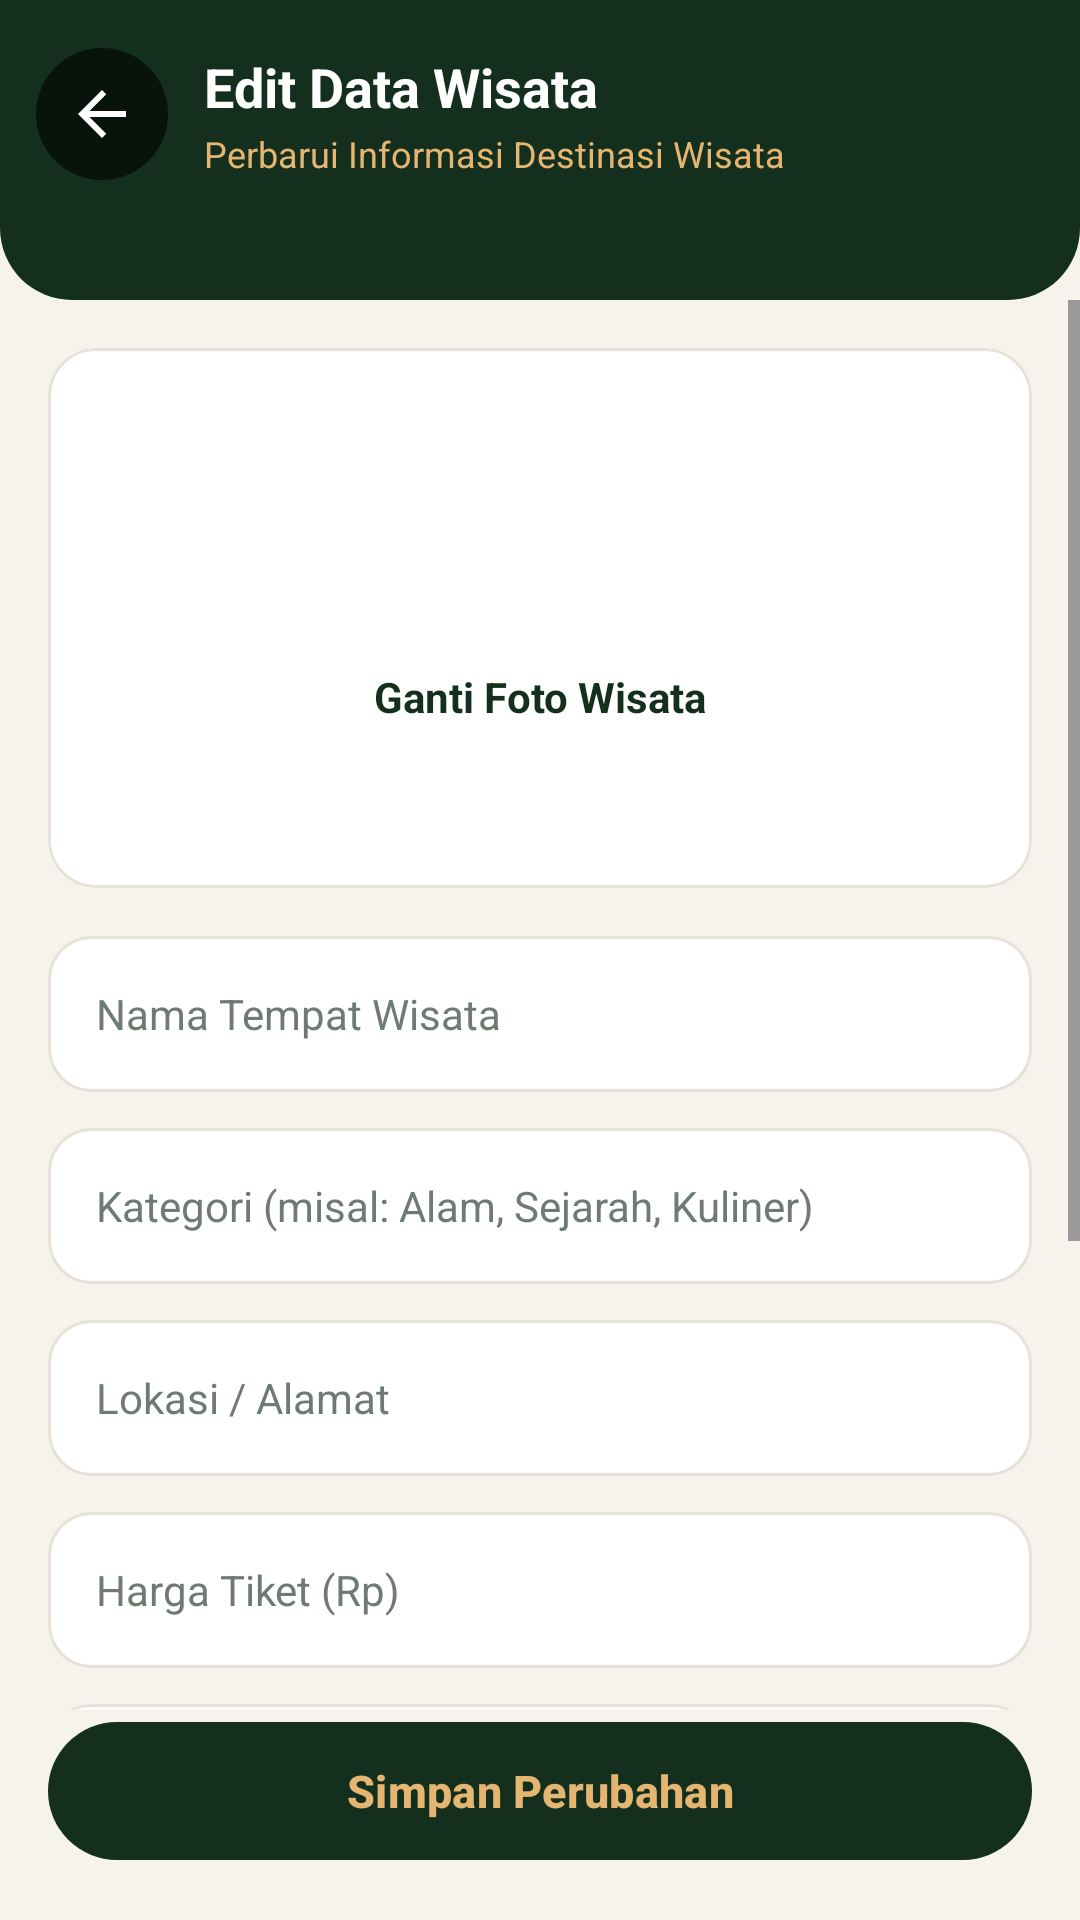

Produce the Android XML layout that renders to this screen, including the resource entries it uses.
<!-- AndroidManifest.xml: application theme Theme.JelajahJateng -->
<!-- res/layout/activity_edit_wisata.xml -->
<?xml version="1.0" encoding="utf-8"?>
<androidx.constraintlayout.widget.ConstraintLayout xmlns:android="http://schemas.android.com/apk/res/android"
    xmlns:app="http://schemas.android.com/apk/res-auto"
    xmlns:tools="http://schemas.android.com/tools"
    android:layout_width="match_parent"
    android:layout_height="match_parent"
    android:background="@color/krem">

    
    <View
        android:id="@+id/viewHeader"
        android:layout_width="0dp"
        android:layout_height="100dp"
        android:background="@drawable/bg_header"
        app:layout_constraintEnd_toEndOf="parent"
        app:layout_constraintStart_toStartOf="parent"
        app:layout_constraintTop_toTopOf="parent" />

    
    <LinearLayout
        android:id="@+id/headerEdit"
        android:layout_width="0dp"
        android:layout_height="wrap_content"
        android:gravity="center_vertical"
        android:orientation="horizontal"
        android:paddingStart="12dp"
        android:paddingTop="16dp"
        android:paddingEnd="16dp"
        android:paddingBottom="12dp"
        app:layout_constraintEnd_toEndOf="parent"
        app:layout_constraintStart_toStartOf="parent"
        app:layout_constraintTop_toTopOf="parent">

        <ImageButton
            android:id="@+id/btnKembali"
            android:layout_width="44dp"
            android:layout_height="44dp"
            android:background="@drawable/bg_tombol_bulat"
            android:contentDescription="Kembali"
            android:src="@drawable/ic_kembali" />

        <LinearLayout
            android:layout_width="0dp"
            android:layout_height="wrap_content"
            android:layout_marginStart="12dp"
            android:layout_weight="1"
            android:orientation="vertical">

            <TextView
                android:id="@+id/tvJudulHalaman"
                android:layout_width="match_parent"
                android:layout_height="wrap_content"
                android:text="@string/judul_edit_wisata"
                android:textColor="@color/putih"
                android:textSize="18sp"
                android:textStyle="bold" />

            <TextView
                android:id="@+id/tvSubJudul"
                android:layout_width="match_parent"
                android:layout_height="wrap_content"
                android:layout_marginTop="2dp"
                android:text="Perbarui Informasi Destinasi Wisata"
                android:textColor="@color/emas"
                android:textSize="12sp" />

        </LinearLayout>

    </LinearLayout>

    <ScrollView
        android:id="@+id/svForm"
        android:layout_width="0dp"
        android:layout_height="0dp"
        android:clipToPadding="false"
        android:paddingBottom="24dp"
        app:layout_constraintBottom_toTopOf="@id/btnSimpan"
        app:layout_constraintEnd_toEndOf="parent"
        app:layout_constraintStart_toStartOf="parent"
        app:layout_constraintTop_toBottomOf="@id/viewHeader">

        <LinearLayout
            android:layout_width="match_parent"
            android:layout_height="wrap_content"
            android:orientation="vertical"
            android:padding="16dp">

            
            <com.google.android.material.card.MaterialCardView
                android:id="@+id/cardFoto"
                android:layout_width="match_parent"
                android:layout_height="180dp"
                android:layout_marginBottom="16dp"
                android:clickable="true"
                android:contentDescription="@string/ganti_foto_wisata"
                android:focusable="true"
                app:cardBackgroundColor="@color/putih"
                app:cardCornerRadius="16dp"
                app:cardElevation="0dp"
                app:strokeColor="@color/garis"
                app:strokeWidth="1dp">

                <androidx.constraintlayout.widget.ConstraintLayout
                    android:layout_width="match_parent"
                    android:layout_height="match_parent">

                    <ImageView
                        android:id="@+id/ivPreviewFoto"
                        android:layout_width="0dp"
                        android:layout_height="0dp"
                        android:scaleType="centerCrop"
                        android:visibility="gone"
                        app:layout_constraintBottom_toBottomOf="parent"
                        app:layout_constraintEnd_toEndOf="parent"
                        app:layout_constraintStart_toStartOf="parent"
                        app:layout_constraintTop_toTopOf="parent"
                        tools:src="@drawable/contoh_ayana"
                        tools:visibility="visible" />

                    <LinearLayout
                        android:id="@+id/wadahPlaceholderFoto"
                        android:layout_width="wrap_content"
                        android:layout_height="wrap_content"
                        android:background="@drawable/bg_label_foto"
                        android:gravity="center"
                        android:orientation="vertical"
                        android:paddingStart="20dp"
                        android:paddingTop="12dp"
                        android:paddingEnd="20dp"
                        android:paddingBottom="12dp"
                        app:layout_constraintBottom_toBottomOf="parent"
                        app:layout_constraintEnd_toEndOf="parent"
                        app:layout_constraintStart_toStartOf="parent"
                        app:layout_constraintTop_toTopOf="parent">

                        <ImageView
                            android:layout_width="44dp"
                            android:layout_height="44dp"
                            android:contentDescription="@string/ganti_foto_wisata"
                            android:src="@drawable/ic_add"
                            app:tint="@color/hijau_hutan" />

                        <TextView
                            android:layout_width="wrap_content"
                            android:layout_height="wrap_content"
                            android:layout_marginTop="8dp"
                            android:text="@string/ganti_foto_wisata"
                            android:textColor="@color/hijau_hutan"
                            android:textSize="14sp"
                            android:textStyle="bold" />

                    </LinearLayout>

                </androidx.constraintlayout.widget.ConstraintLayout>

            </com.google.android.material.card.MaterialCardView>

            
            <EditText
                android:id="@+id/etNamaWisata"
                android:layout_width="match_parent"
                android:layout_height="52dp"
                android:layout_marginBottom="12dp"
                android:background="@drawable/bg_pencarian"
                android:hint="Nama Tempat Wisata"
                android:inputType="textCapWords"
                android:paddingStart="16dp"
                android:paddingEnd="16dp"
                android:textColor="@color/teks_utama"
                android:textColorHint="@color/teks_kedua"
                android:textSize="14sp" />

            
            <EditText
                android:id="@+id/etKategori"
                android:layout_width="match_parent"
                android:layout_height="52dp"
                android:layout_marginBottom="12dp"
                android:background="@drawable/bg_pencarian"
                android:hint="Kategori (misal: Alam, Sejarah, Kuliner)"
                android:inputType="textCapWords"
                android:paddingStart="16dp"
                android:paddingEnd="16dp"
                android:textColor="@color/teks_utama"
                android:textColorHint="@color/teks_kedua"
                android:textSize="14sp" />

            
            <EditText
                android:id="@+id/etLokasi"
                android:layout_width="match_parent"
                android:layout_height="52dp"
                android:layout_marginBottom="12dp"
                android:background="@drawable/bg_pencarian"
                android:hint="Lokasi / Alamat"
                android:inputType="textCapWords"
                android:paddingStart="16dp"
                android:paddingEnd="16dp"
                android:textColor="@color/teks_utama"
                android:textColorHint="@color/teks_kedua"
                android:textSize="14sp" />

            
            <EditText
                android:id="@+id/etHargaTiket"
                android:layout_width="match_parent"
                android:layout_height="52dp"
                android:layout_marginBottom="12dp"
                android:background="@drawable/bg_pencarian"
                android:hint="Harga Tiket (Rp)"
                android:inputType="number"
                android:paddingStart="16dp"
                android:paddingEnd="16dp"
                android:textColor="@color/teks_utama"
                android:textColorHint="@color/teks_kedua"
                android:textSize="14sp" />

            
            <EditText
                android:id="@+id/etFoto"
                android:layout_width="match_parent"
                android:layout_height="52dp"
                android:layout_marginBottom="12dp"
                android:background="@drawable/bg_pencarian"
                android:hint="URL Gambar (opsional, jika tidak mengunggah foto)"
                android:inputType="textUri"
                android:paddingStart="16dp"
                android:paddingEnd="16dp"
                android:textColor="@color/teks_utama"
                android:textColorHint="@color/teks_kedua"
                android:textSize="14sp" />

            
            <EditText
                android:id="@+id/etDeskripsi"
                android:layout_width="match_parent"
                android:layout_height="120dp"
                android:background="@drawable/bg_pencarian"
                android:gravity="top|start"
                android:hint="Deskripsi Wisata"
                android:inputType="textMultiLine"
                android:padding="16dp"
                android:textColor="@color/teks_utama"
                android:textColorHint="@color/teks_kedua"
                android:textSize="14sp" />

        </LinearLayout>

    </ScrollView>

    <ProgressBar
        android:id="@+id/pbLoading"
        android:layout_width="wrap_content"
        android:layout_height="wrap_content"
        android:indeterminateTint="@color/hijau_hutan"
        android:visibility="gone"
        app:layout_constraintBottom_toBottomOf="parent"
        app:layout_constraintEnd_toEndOf="parent"
        app:layout_constraintStart_toStartOf="parent"
        app:layout_constraintTop_toTopOf="parent" />

    <com.google.android.material.button.MaterialButton
        android:id="@+id/btnSimpan"
        android:layout_width="0dp"
        android:layout_height="54dp"
        android:layout_marginStart="16dp"
        android:layout_marginEnd="16dp"
        android:layout_marginBottom="16dp"
        android:text="@string/simpan_perubahan"
        android:textAllCaps="false"
        android:textColor="@color/emas"
        android:textSize="15sp"
        android:textStyle="bold"
        app:backgroundTint="@color/hijau_hutan"
        app:cornerRadius="27dp"
        app:layout_constraintBottom_toBottomOf="parent"
        app:layout_constraintEnd_toEndOf="parent"
        app:layout_constraintStart_toStartOf="parent" />

</androidx.constraintlayout.widget.ConstraintLayout>
<!-- resources referenced by this layout -->
<resources>
  <color name="emas">#FFE4B671</color>
  <color name="garis">#FFE7E2D8</color>
  <color name="hijau_hutan">#FF142F1E</color>
  <color name="krem">#FFF6F3EC</color>
  <color name="putih">#FFFFFFFF</color>
  <color name="teks_kedua">#FF6E7A72</color>
  <color name="teks_utama">#FF16211B</color>
  <!-- drawable bg_header (drawable) -->
  <?xml version="1.0" encoding="utf-8"?>
  <shape xmlns:android="http://schemas.android.com/apk/res/android"
      android:shape="rectangle">
  
      <solid android:color="@color/hijau_hutan" />
  
      <corners
          android:bottomLeftRadius="24dp"
          android:bottomRightRadius="24dp" />
  
  </shape>
  <!-- drawable bg_label_foto (drawable) -->
  <?xml version="1.0" encoding="utf-8"?>
  <shape xmlns:android="http://schemas.android.com/apk/res/android"
      android:shape="rectangle">
  
      <solid android:color="@color/putih_kabut" />
  
      <corners android:radius="12dp" />
  
  </shape>
  <!-- drawable bg_pencarian (drawable) -->
  <?xml version="1.0" encoding="utf-8"?>
  <shape xmlns:android="http://schemas.android.com/apk/res/android"
      android:shape="rectangle">
  
      <solid android:color="@color/putih" />
  
      <corners android:radius="14dp" />
  
      <stroke
          android:width="1dp"
          android:color="@color/garis" />
  
  </shape>
  <!-- drawable bg_tombol_bulat (drawable) -->
  <?xml version="1.0" encoding="utf-8"?>
  <shape xmlns:android="http://schemas.android.com/apk/res/android"
      android:shape="oval">
  
      <solid android:color="#99000000" />
  
  </shape>
  <!-- drawable contoh_ayana: jpg bitmap (drawable, 58932 bytes) -->
  <!-- drawable ic_kembali (drawable) -->
  <?xml version="1.0" encoding="utf-8"?>
  <vector xmlns:android="http://schemas.android.com/apk/res/android"
      android:width="24dp"
      android:height="24dp"
      android:viewportWidth="24"
      android:viewportHeight="24"
      android:tint="@color/putih">
  
      <path
          android:fillColor="#FFFFFF"
          android:pathData="M20,11H7.83l5.59,-5.59L12,4l-8,8 8,8 1.41,-1.41L7.83,13H20v-2z" />
  
  </vector>
  <string name="ganti_foto_wisata">Ganti Foto Wisata</string>
  <string name="judul_edit_wisata">Edit Data Wisata</string>
  <string name="simpan_perubahan">Simpan Perubahan</string>
  <style name="Theme.JelajahJateng" parent="Base.Theme.JelajahJateng" />
  <color name="putih_kabut">#E6FFFFFF</color>
  <style name="Base.Theme.JelajahJateng" parent="Theme.Material3.Light.NoActionBar">
  
          
          <item name="colorPrimary">@color/hijau_hutan</item>
          <item name="colorOnPrimary">@color/emas</item>
          <item name="colorSecondary">@color/emas</item>
          <item name="colorOnSecondary">@color/hijau_malam</item>
  
          
          <item name="android:colorBackground">@color/krem</item>
          <item name="colorSurface">@color/putih</item>
          <item name="colorOnSurface">@color/teks_utama</item>
          <item name="colorOutline">@color/garis</item>
  
          
          <item name="colorSecondaryContainer">@color/emas_muda</item>
          <item name="colorOnSecondaryContainer">@color/hijau_hutan</item>
  
          
          <item name="android:windowLightStatusBar">true</item>
          <item name="android:windowLightNavigationBar" tools:targetApi="27">true</item>
  
      </style>
  <color name="hijau_malam">#FF050F0E</color>
  <color name="emas_muda">#FFF7EBD6</color>
</resources>
